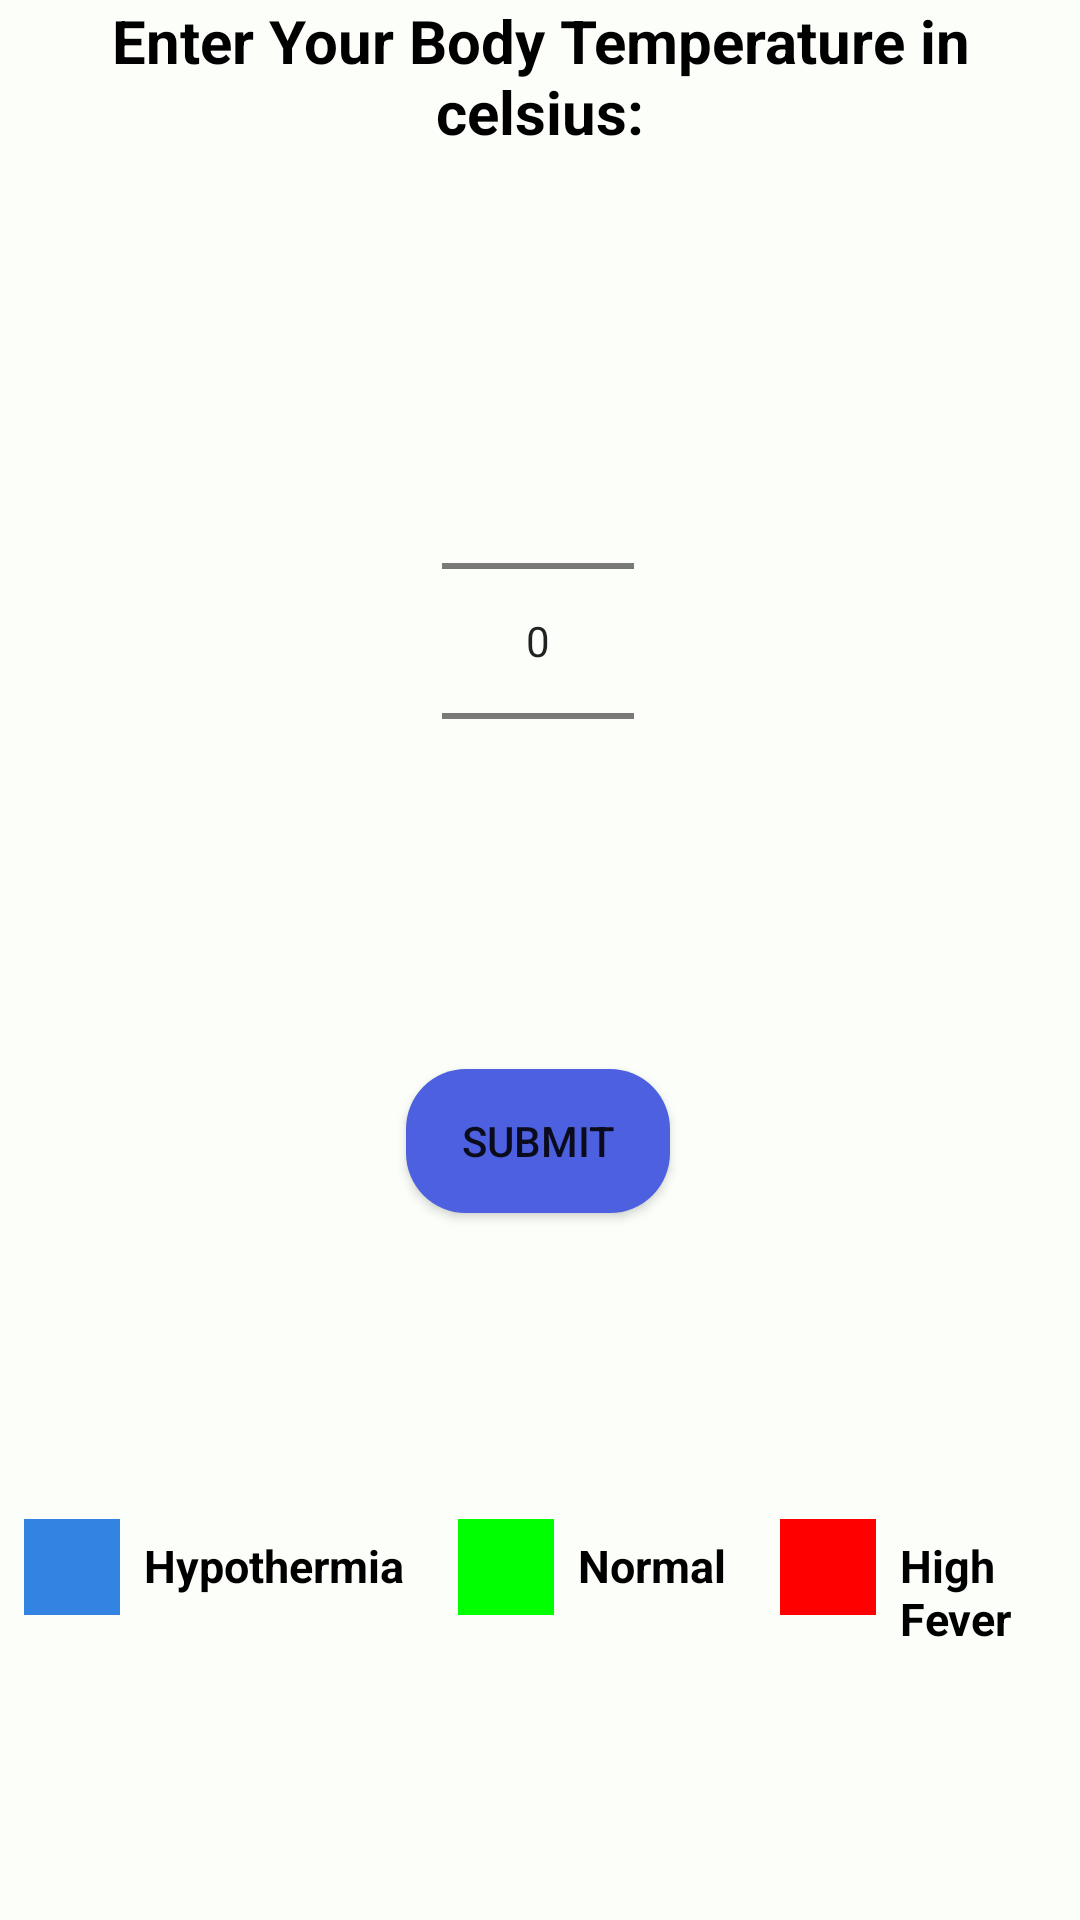

Write the Android layout XML for this screen, with the resource values it uses.
<!-- AndroidManifest.xml: application theme Theme.FeverChecker -->
<!-- res/layout/activity_fever.xml -->
<?xml version="1.0" encoding="utf-8"?>
<androidx.constraintlayout.widget.ConstraintLayout xmlns:android="http://schemas.android.com/apk/res/android"
    xmlns:app="http://schemas.android.com/apk/res-auto"
    xmlns:tools="http://schemas.android.com/tools"
    android:layout_width="match_parent"
    android:layout_height="match_parent"
    android:background="@color/bgWhite_bgBlack"
    android:layout_marginTop="20sp"
    tools:context=".FeverActivity">

    <TextView
        android:id="@+id/lblMeaasge"
        android:layout_width="match_parent"
        android:layout_height="wrap_content"
        android:gravity="center"
        android:textColor="@color/black_white"
        android:text="@string/enter_your_body_temperature_in_celsius"
        android:textSize="20sp"
        android:textStyle="bold"
        app:layout_constraintEnd_toEndOf="parent"
        app:layout_constraintStart_toStartOf="parent"
        app:layout_constraintTop_toTopOf="parent" />

    <NumberPicker
        android:id="@+id/txtNumber"
        android:layout_width="wrap_content"
        android:layout_height="wrap_content"
        app:layout_constraintBottom_toBottomOf="parent"
        app:layout_constraintEnd_toEndOf="parent"
        app:layout_constraintHorizontal_bias="0.498"
        app:layout_constraintStart_toStartOf="parent"
        app:layout_constraintTop_toBottomOf="@+id/lblMeaasge"
        app:layout_constraintVertical_bias="0.178" />

    <androidx.appcompat.widget.AppCompatButton
        android:id="@+id/HbtnSubmit"
        android:layout_width="wrap_content"
        android:layout_height="wrap_content"
        android:background="@drawable/button"
        app:layout_constraintBottom_toBottomOf="parent"
        app:layout_constraintEnd_toEndOf="parent"
        app:layout_constraintHorizontal_bias="0.498"
        app:layout_constraintStart_toStartOf="parent"
        app:layout_constraintTop_toBottomOf="@+id/txtNumber"
        app:layout_constraintVertical_bias="0.183"
        android:text="@string/submit"/>

    <LinearLayout
        android:layout_width="wrap_content"
        android:layout_height="wrap_content"
        app:layout_constraintBottom_toBottomOf="parent"
        app:layout_constraintEnd_toEndOf="parent"
        app:layout_constraintStart_toStartOf="parent"
        app:layout_constraintTop_toBottomOf="@+id/HbtnSubmit">

        <CheckBox
            android:id="@+id/cheHypothermia"
            android:layout_width="wrap_content"
            android:layout_height="wrap_content"
            android:buttonTint="@color/blue"
            android:buttonTintMode="screen" />

        <TextView
            android:id="@+id/lblHypothermia"
            android:layout_width="wrap_content"
            android:layout_height="wrap_content"
            android:text="@string/hypothermia"
            android:textColor="@color/black_white"
            android:textSize="15sp"
            android:textStyle="bold" />

        <CheckBox
            android:id="@+id/cheNormal"
            android:layout_width="wrap_content"
            android:layout_height="wrap_content"
            android:layout_marginStart="10dp"
            android:buttonTint="@color/green"
            android:buttonTintMode="screen" />

        <TextView
            android:id="@+id/lblNormal"
            android:layout_width="wrap_content"
            android:layout_height="wrap_content"
            android:textColor="@color/black_white"
            android:text="@string/normal"
            android:textSize="15sp"
            android:textStyle="bold" />

        <CheckBox
            android:id="@+id/chehigh"
            android:layout_width="wrap_content"
            android:layout_height="wrap_content"
            android:layout_marginStart="10dp"
            android:buttonTint="@color/red"
            android:buttonTintMode="screen" />

        <TextView
            android:id="@+id/lblHigh"
            android:layout_width="wrap_content"
            android:layout_height="wrap_content"
            android:text="@string/high_fever"
            android:textColor="@color/black_white"
            android:textSize="15sp"
            android:textStyle="bold" />
    </LinearLayout>
</androidx.constraintlayout.widget.ConstraintLayout>
<!-- resources referenced by this layout -->
<resources>
  <color name="bgWhite_bgBlack">#fcfff9</color>
  <color name="black_white">#FF000000</color>
  <color name="blue">#3383E3</color>
  <color name="green">#00FF00</color>
  <color name="red">#FF0000</color>
  <!-- drawable button (drawable) -->
  <?xml version="1.0" encoding="utf-8"?>
  <selector xmlns:android="http://schemas.android.com/apk/res/android">
      <item>
          <shape android:shape="rectangle">
              <solid android:color="@color/green_green"/>
              <corners android:radius="20sp"/>
          </shape>
      </item>
  </selector>
  <string name="enter_your_body_temperature_in_celsius">Enter Your Body Temperature in celsius:</string>
  <string name="high_fever">High Fever</string>
  <string name="hypothermia">Hypothermia</string>
  <string name="normal">Normal</string>
  <string name="submit">SUBMIT</string>
  <style name="Theme.FeverChecker" parent="Theme.MaterialComponents.DayNight.NoActionBar">
          
          <item name="colorPrimary">@color/purple_500</item>
          <item name="colorPrimaryVariant">@color/purple_700</item>
          <item name="colorOnPrimary">@color/white</item>
          
          <item name="colorSecondary">@color/teal_200</item>
          <item name="colorSecondaryVariant">@color/teal_700</item>
          <item name="colorOnSecondary">@color/black</item>
          
          <item name="android:statusBarColor">?attr/colorPrimaryVariant</item>
          
      </style>
  <color name="green_green">#4C60E0</color>
  <color name="purple_500">#FF6200EE</color>
  <color name="purple_700">#FF3700B3</color>
  <color name="white">#FFFFFFFF</color>
  <color name="teal_200">#FF03DAC5</color>
  <color name="teal_700">#FF018786</color>
  <color name="black">#FF000000</color>
</resources>
